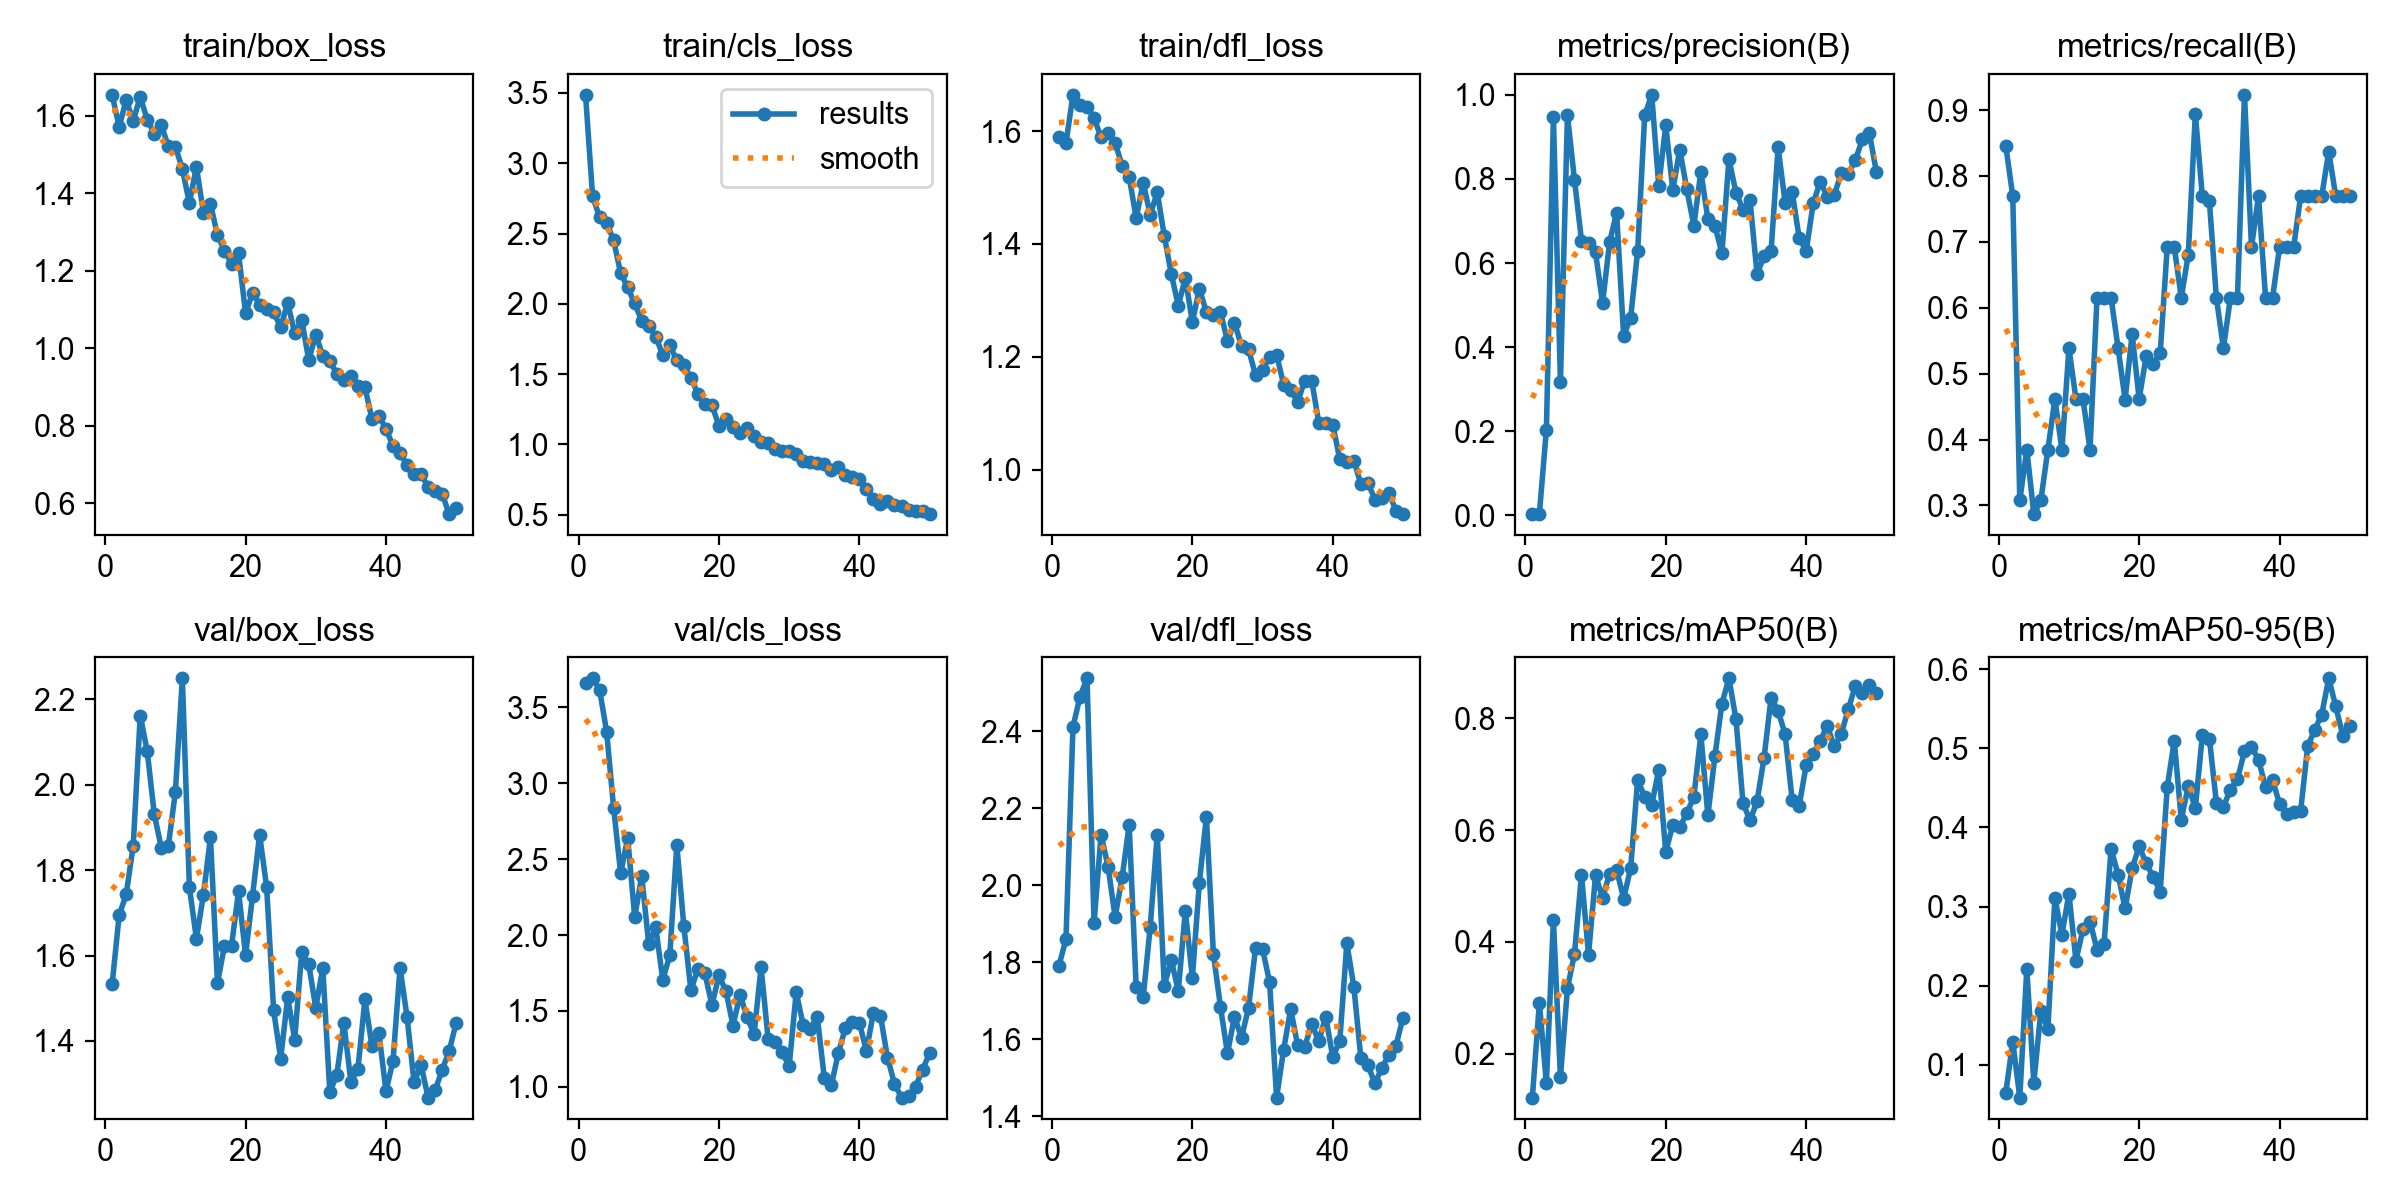

Data behind this chart, as committed beside it:
epoch, time, train/box_loss, train/cls_loss, train/dfl_loss, metrics/precision(B), metrics/recall(B), metrics/mAP50(B), metrics/mAP50-95(B), val/box_loss, val/cls_loss, val/dfl_loss, lr/pg0, lr/pg1, lr/pg2
1, 11.81, 1.654, 3.487, 1.59, 0.00282, 0.8461, 0.1216, 0.06374, 1.533, 3.661, 1.79, 0.0006, 0.0006, 0.0006
2, 21.79, 1.571, 2.767, 1.579, 0.0035, 0.7692, 0.2909, 0.1292, 1.694, 3.691, 1.86, 0.001196, 0.001196, 0.001196
3, 31.93, 1.641, 2.616, 1.664, 0.2033, 0.3077, 0.1479, 0.05828, 1.743, 3.616, 2.411, 0.001767, 0.001767, 0.001767
4, 41.47, 1.587, 2.578, 1.646, 0.9476, 0.3846, 0.4395, 0.2213, 1.858, 3.34, 2.489, 0.001881, 0.001881, 0.001881
5, 51.04, 1.649, 2.452, 1.643, 0.3169, 0.2869, 0.1585, 0.07695, 2.162, 2.837, 2.537, 0.001842, 0.001842, 0.001842
6, 60.62, 1.59, 2.218, 1.623, 0.9512, 0.3077, 0.317, 0.1683, 2.078, 2.406, 1.901, 0.001802, 0.001802, 0.001802
7, 70.17, 1.554, 2.116, 1.589, 0.798, 0.3846, 0.3788, 0.1454, 1.931, 2.641, 2.131, 0.001762, 0.001762, 0.001762
8, 80.4, 1.576, 2.002, 1.597, 0.6533, 0.4615, 0.5201, 0.3112, 1.853, 2.119, 2.047, 0.001723, 0.001723, 0.001723
9, 90.43, 1.521, 1.88, 1.579, 0.6472, 0.3846, 0.3767, 0.2644, 1.857, 2.387, 1.917, 0.001683, 0.001683, 0.001683
10, 100.4, 1.52, 1.844, 1.539, 0.6251, 0.5385, 0.5192, 0.3162, 1.982, 1.94, 2.02, 0.001644, 0.001644, 0.001644
11, 110.4, 1.463, 1.766, 1.519, 0.5048, 0.4615, 0.4787, 0.2315, 2.249, 2.05, 2.157, 0.001604, 0.001604, 0.001604
12, 120.1, 1.375, 1.635, 1.446, 0.6491, 0.4615, 0.5219, 0.2715, 1.76, 1.705, 1.736, 0.001564, 0.001564, 0.001564
13, 129.8, 1.468, 1.707, 1.508, 0.7199, 0.3846, 0.5287, 0.281, 1.639, 1.866, 1.709, 0.001525, 0.001525, 0.001525
14, 139.7, 1.35, 1.597, 1.452, 0.4268, 0.6154, 0.4776, 0.2456, 1.742, 2.594, 1.892, 0.001485, 0.001485, 0.001485
15, 149.4, 1.373, 1.565, 1.491, 0.4693, 0.6154, 0.5318, 0.2526, 1.877, 2.058, 2.131, 0.001446, 0.001446, 0.001446
16, 159.2, 1.292, 1.472, 1.415, 0.629, 0.6154, 0.6903, 0.3729, 1.536, 1.638, 1.739, 0.001406, 0.001406, 0.001406
17, 169.1, 1.252, 1.361, 1.347, 0.9511, 0.5385, 0.6592, 0.3405, 1.623, 1.775, 1.805, 0.001366, 0.001366, 0.001366
18, 178.8, 1.218, 1.29, 1.291, 1, 0.4604, 0.6446, 0.2975, 1.623, 1.747, 1.725, 0.001327, 0.001327, 0.001327
19, 188.4, 1.245, 1.28, 1.34, 0.7841, 0.5602, 0.708, 0.3483, 1.75, 1.54, 1.933, 0.001287, 0.001287, 0.001287
20, 198, 1.091, 1.131, 1.262, 0.9276, 0.4615, 0.561, 0.376, 1.601, 1.734, 1.759, 0.001248, 0.001248, 0.001248
21, 207.6, 1.143, 1.177, 1.32, 0.7734, 0.5263, 0.6089, 0.3546, 1.74, 1.63, 2.007, 0.001208, 0.001208, 0.001208
22, 217.2, 1.113, 1.127, 1.28, 0.8694, 0.5146, 0.6051, 0.3376, 1.883, 1.404, 2.177, 0.001168, 0.001168, 0.001168
23, 227, 1.102, 1.078, 1.274, 0.7751, 0.5311, 0.6302, 0.3188, 1.761, 1.605, 1.821, 0.001129, 0.001129, 0.001129
24, 236.6, 1.094, 1.119, 1.279, 0.6885, 0.6923, 0.6595, 0.4512, 1.472, 1.46, 1.685, 0.001089, 0.001089, 0.001089
25, 246.3, 1.054, 1.059, 1.228, 0.8173, 0.6923, 0.7711, 0.5094, 1.359, 1.347, 1.563, 0.00105, 0.00105, 0.00105
26, 256, 1.118, 1.018, 1.261, 0.7047, 0.6154, 0.6263, 0.41, 1.502, 1.788, 1.659, 0.00101, 0.00101, 0.00101
27, 265.8, 1.039, 1.009, 1.219, 0.6884, 0.6805, 0.7323, 0.4525, 1.403, 1.314, 1.604, 0.0009704, 0.0009704, 0.0009704
28, 275.6, 1.074, 0.9667, 1.214, 0.6238, 0.8939, 0.8263, 0.4246, 1.609, 1.296, 1.681, 0.0009308, 0.0009308, 0.0009308
29, 285.3, 0.9691, 0.9501, 1.167, 0.847, 0.7692, 0.8714, 0.5169, 1.579, 1.228, 1.837, 0.0008912, 0.0008912, 0.0008912
30, 295.1, 1.035, 0.9502, 1.176, 0.7674, 0.7619, 0.7983, 0.5125, 1.478, 1.135, 1.834, 0.0008516, 0.0008516, 0.0008516
31, 304.9, 0.9811, 0.9297, 1.2, 0.7272, 0.6152, 0.6484, 0.4313, 1.57, 1.623, 1.747, 0.000812, 0.000812, 0.000812
32, 314.7, 0.9662, 0.8844, 1.204, 0.7489, 0.5385, 0.6173, 0.4264, 1.28, 1.407, 1.448, 0.0007724, 0.0007724, 0.0007724
33, 324.4, 0.9349, 0.8719, 1.151, 0.5738, 0.6154, 0.6511, 0.4478, 1.321, 1.381, 1.573, 0.0007328, 0.0007328, 0.0007328
34, 334.2, 0.9186, 0.8652, 1.142, 0.6158, 0.6154, 0.7292, 0.4609, 1.442, 1.463, 1.678, 0.0006932, 0.0006932, 0.0006932
35, 343.9, 0.9284, 0.859, 1.12, 0.6279, 0.9231, 0.8368, 0.4964, 1.305, 1.061, 1.584, 0.0006536, 0.0006536, 0.0006536
36, 353.7, 0.9019, 0.8175, 1.158, 0.8747, 0.6923, 0.8137, 0.5018, 1.333, 1.01, 1.58, 0.000614, 0.000614, 0.000614
37, 363.6, 0.8992, 0.8404, 1.158, 0.7435, 0.7692, 0.7712, 0.486, 1.497, 1.221, 1.64, 0.0005744, 0.0005744, 0.0005744
38, 373.3, 0.8182, 0.7804, 1.084, 0.7696, 0.6154, 0.6544, 0.4511, 1.389, 1.387, 1.594, 0.0005348, 0.0005348, 0.0005348
39, 383.1, 0.8249, 0.7698, 1.083, 0.66, 0.6154, 0.6436, 0.4604, 1.418, 1.428, 1.658, 0.0004952, 0.0004952, 0.0004952
40, 392.8, 0.7929, 0.7545, 1.08, 0.6284, 0.6923, 0.7158, 0.4295, 1.282, 1.42, 1.553, 0.0004556, 0.0004556, 0.0004556
41, 457.3, 0.7473, 0.6862, 1.018, 0.742, 0.6923, 0.7365, 0.4167, 1.353, 1.236, 1.596, 0.000416, 0.000416, 0.000416
42, 467, 0.7293, 0.6114, 1.013, 0.7933, 0.6923, 0.7595, 0.4199, 1.571, 1.489, 1.849, 0.0003764, 0.0003764, 0.0003764
43, 476.5, 0.6991, 0.5792, 1.016, 0.7581, 0.7692, 0.7868, 0.4208, 1.456, 1.47, 1.736, 0.0003368, 0.0003368, 0.0003368
44, 486.1, 0.6763, 0.6008, 0.9745, 0.7617, 0.7692, 0.7496, 0.5027, 1.303, 1.193, 1.55, 0.0002972, 0.0002972, 0.0002972
45, 495.7, 0.6762, 0.5714, 0.977, 0.8134, 0.7692, 0.7717, 0.5237, 1.344, 1.021, 1.532, 0.0002576, 0.0002576, 0.0002576
46, 505.3, 0.6417, 0.5597, 0.9472, 0.8119, 0.7692, 0.8165, 0.5427, 1.267, 0.9292, 1.485, 0.000218, 0.000218, 0.000218
47, 514.9, 0.6322, 0.5348, 0.9503, 0.8446, 0.8368, 0.8575, 0.5887, 1.284, 0.9397, 1.526, 0.0001784, 0.0001784, 0.0001784
48, 524.5, 0.6251, 0.5247, 0.9593, 0.894, 0.7692, 0.8449, 0.5532, 1.332, 1.001, 1.559, 0.0001388, 0.0001388, 0.0001388
49, 534, 0.5724, 0.5251, 0.9269, 0.909, 0.7692, 0.8587, 0.5163, 1.376, 1.113, 1.583, 9.92e-05, 9.92e-05, 9.92e-05
50, 543.5, 0.5885, 0.5044, 0.9214, 0.8163, 0.7692, 0.8447, 0.5283, 1.443, 1.222, 1.656, 5.96e-05, 5.96e-05, 5.96e-05
